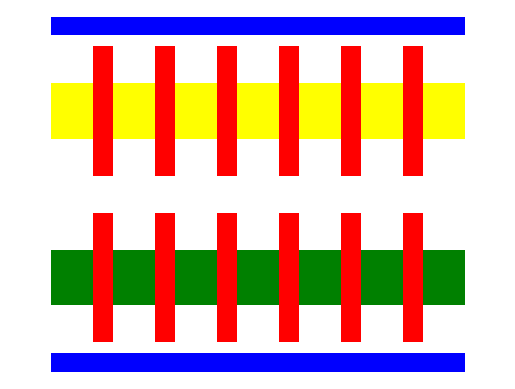

Generate this figure with matplotlib:
import matplotlib.pyplot as plt
from matplotlib.patches import Rectangle


well = {"space": 10, "n": 2}
margin = 10

mos_d = {"y": 15, "x": 5, "finger": 6, "poly": {"ext": 10}, "active": {"ext": 10}}

rail = {"y": 5, "space": 3}


def draw_mos(axis, mos: dict, offset: tuple[int, int] = (0, 0), doping: str = "n"):
    color = "green" if doping == "n" else "yellow"
    axis.add_patch(
        Rectangle(
            (offset[0], offset[1] + mos["poly"]["ext"]),
            mos["finger"] * mos["x"] + (mos["finger"] + 1) * mos["active"]["ext"],
            mos["y"],
            facecolor=color,
            fill="True",
        )
    )
    for i in range(mos["finger"]):
        ax.add_patch(
            Rectangle(
                (offset[0] + (i + 1) * mos["active"]["ext"] + i * mos["x"], offset[1]),
                mos["x"],
                2 * mos["poly"]["ext"] + mos["y"],
                facecolor="red",
                fill=True,
            )
        )

    ax.add_patch(
        Rectangle(
            (
                offset[0],
                offset[1] - rail["y"] - rail["space"]
                if doping == "n"
                else offset[1] + mos["y"] + 2 * mos["poly"]["ext"] + rail["space"],
            ),
            mos["finger"] * mos["x"] + (mos["finger"] + 1) * mos["active"]["ext"],
            rail["y"],
            facecolor="blue",
            fill=True,
        )
    )


fig, ax = plt.subplots()
draw_mos(ax, mos_d)
draw_mos(
    ax, mos_d, (0, well["space"] + mos_d["y"] + 2 * mos_d["poly"]["ext"]), doping="p"
)
plt.xlim(
    -margin,
    mos_d["finger"] * mos_d["x"]
    + (mos_d["finger"] + 1) * mos_d["active"]["ext"]
    + margin,
)
plt.ylim(
    -margin,
    well["n"] * (mos_d["y"] + 2 * mos_d["poly"]["ext"])
    + (well["n"] - 1) * well["space"]
    + margin,
)
plt.axis("off")
plt.show()
